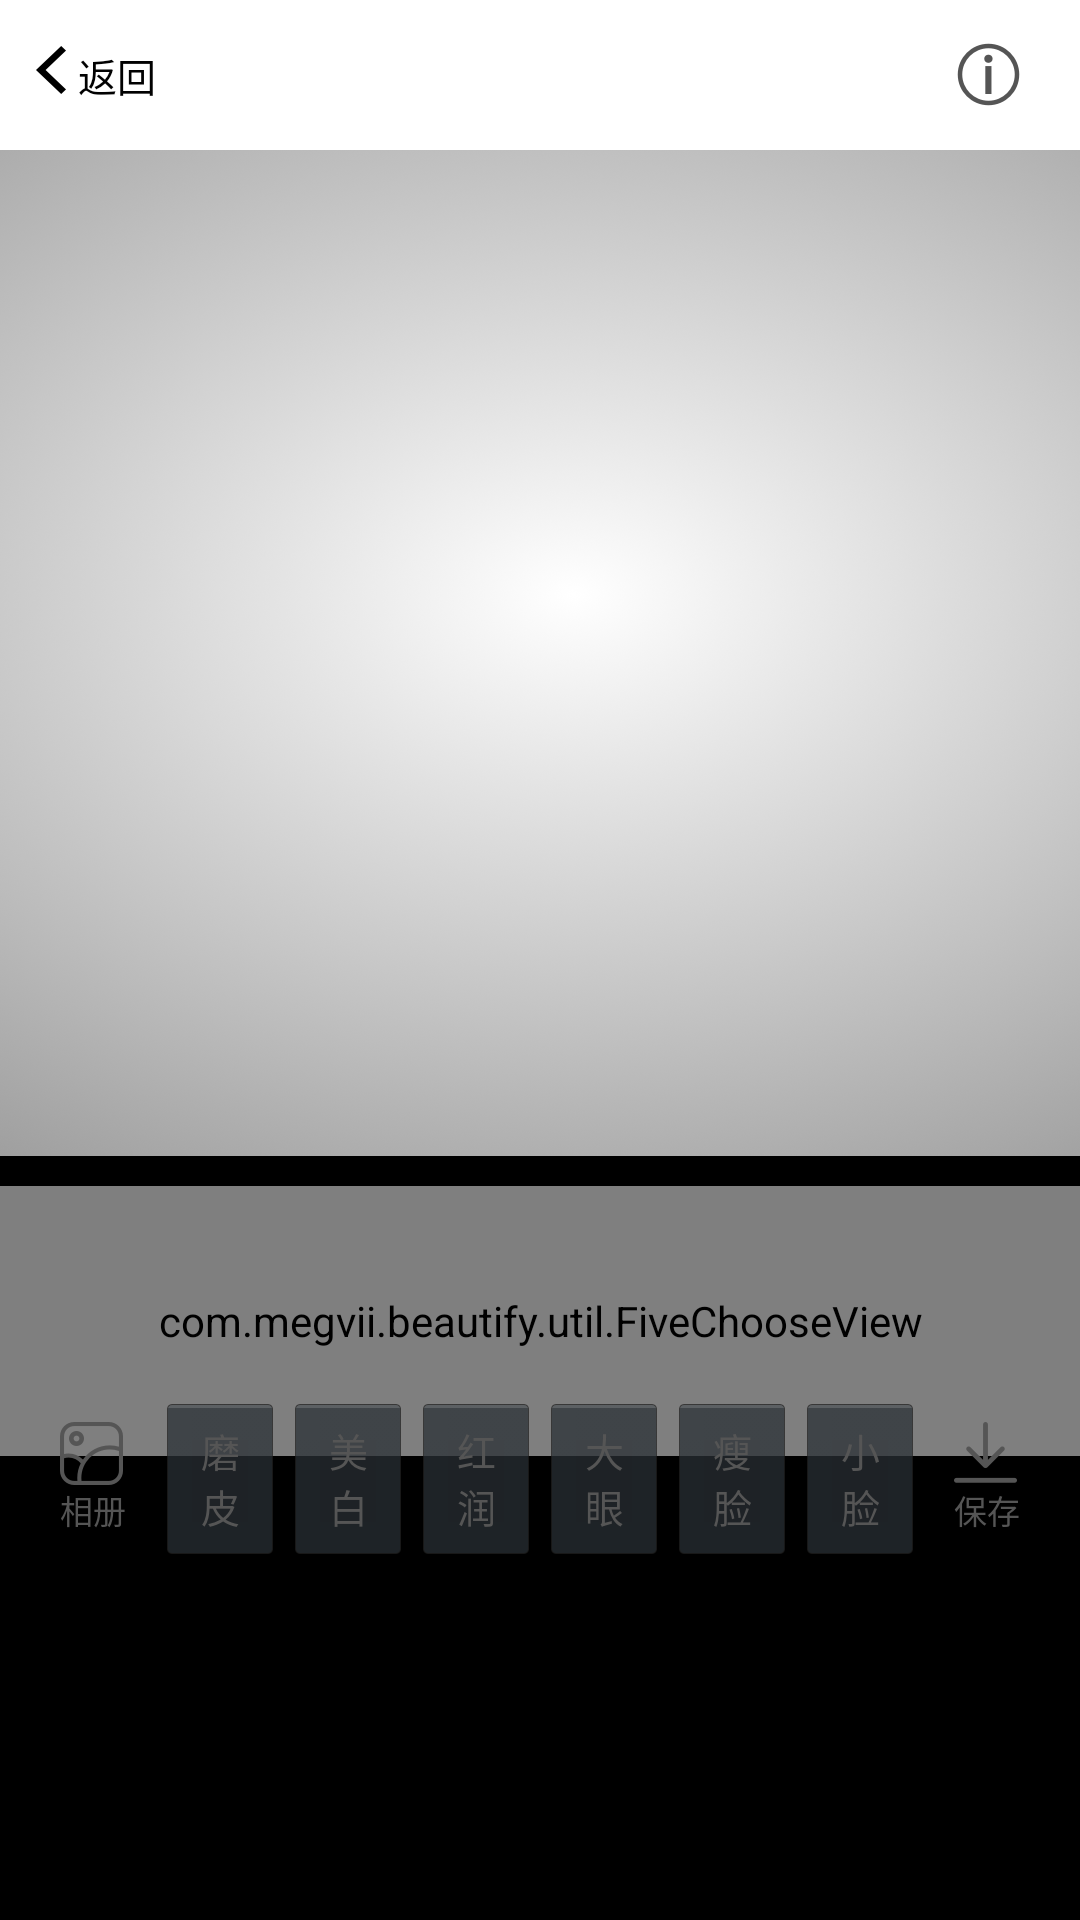

Here is an Android app screen rendered from its layout file. Give the layout XML and the strings, colors and styles it references.
<!-- AndroidManifest.xml: application theme android:Theme.Holo.NoActionBar.TranslucentDecor -->
<!-- res/layout/activity_relight_layout.xml -->
<?xml version="1.0" encoding="utf-8"?>
<RelativeLayout xmlns:android="http://schemas.android.com/apk/res/android"
                android:layout_width="match_parent"
                android:layout_height="match_parent"
                android:orientation="vertical">
    <include
        android:id="@+id/rl_info"
        layout="@layout/include_top_layout"
        android:layout_width="match_parent"
        android:layout_height="50dp"/>

    <ImageView
        android:id="@+id/process_image_id"
        android:layout_width="match_parent"
        android:layout_height="match_parent"
        android:layout_above="@+id/rl_bottom"
        android:layout_below="@+id/rl_info"
        android:background="@drawable/bg_img"
        android:scaleType="centerCrop"/>


    <RelativeLayout
        android:layout_marginBottom="40dp"
        android:id="@+id/rl_bottom"
        android:layout_width="match_parent"
        android:layout_height="wrap_content"
        android:layout_alignParentBottom="true"
        android:paddingBottom="10dip"
        android:paddingTop="10dip">
        <com.megvii.beautify.util.FiveChooseView
            android:id="@+id/choose_value"
            android:padding="15dp"
            android:layout_width="match_parent"
            android:layout_marginBottom="10dp"
            android:layout_height="90dp" />
        <LinearLayout
            android:id="@+id/ll_gallery"
            android:layout_below="@+id/choose_value"
            android:layout_width="wrap_content"
            android:layout_height="wrap_content"
            android:layout_centerVertical="true"
            android:orientation="vertical"
            android:paddingLeft="20dp"
            android:paddingRight="10dp">

            <ImageView
                android:layout_width="wrap_content"
                android:layout_height="wrap_content"
                android:src="@drawable/icon_photograph"/>

            <TextView
                android:layout_width="wrap_content"
                android:layout_height="wrap_content"
                android:text="相册"
                android:textColor="#555555"
                android:textSize="11sp"/>
        </LinearLayout>

        <LinearLayout
            android:id="@+id/bottom_light"
            android:layout_width="match_parent"
            android:layout_height="wrap_content"
            android:layout_below="@+id/ll_gallery"
            android:layout_toLeftOf="@+id/ll_download"
            android:layout_toRightOf="@+id/ll_gallery"
            android:orientation="horizontal"
            android:layout_centerVertical="true"
            android:visibility="visible">

            <Button
                android:layout_weight="1"
                android:id="@+id/btn_mopi"
                android:layout_width="wrap_content"
                android:layout_height="wrap_content"
                android:padding="10dp"
                android:text="磨皮"
                android:textColor="#555555"
                android:textSize="13sp"/>

            <Button
                android:layout_weight="1"
                android:id="@+id/btn_meibai"
                android:layout_width="wrap_content"
                android:layout_height="wrap_content"
                android:padding="10dp"
                android:text="美白"
                android:textColor="#555555"
                android:textSize="13sp"/>


            <Button
                android:layout_weight="1"
                android:id="@+id/btn_hongrun"
                android:layout_width="wrap_content"
                android:layout_height="wrap_content"
                android:padding="10dp"
                android:text="红润"
                android:textColor="#555555"
                android:textSize="13sp"/>
            <Button
                android:layout_weight="1"
                android:id="@+id/btn_dayan"
                android:layout_width="wrap_content"
                android:layout_height="wrap_content"
                android:padding="10dp"
                android:text="大眼"
                android:textColor="#555555"
                android:textSize="13sp"/>
            <Button
                android:layout_weight="1"
                android:id="@+id/btn_shoulian"
                android:layout_width="wrap_content"
                android:layout_height="wrap_content"
                android:padding="10dp"
                android:text="瘦脸"
                android:textColor="#555555"
                android:textSize="13sp"/>
            <Button
                android:layout_weight="1"
                android:id="@+id/btn_xiaolian"
                android:layout_width="wrap_content"
                android:layout_height="wrap_content"
                android:padding="10dp"
                android:text="小脸"
                android:textColor="#555555"
                android:textSize="13sp"/>

        </LinearLayout>


        <LinearLayout

            android:id="@+id/ll_download"
            android:layout_width="wrap_content"
            android:layout_height="wrap_content"
            android:layout_alignParentRight="true"
            android:layout_centerVertical="true"
            android:orientation="vertical"
            android:paddingLeft="10dp"
            android:paddingRight="20dp">

            <ImageView
                android:layout_width="wrap_content"
                android:layout_height="wrap_content"
                android:src="@drawable/icon_download_new"/>

            <TextView
                android:layout_width="wrap_content"
                android:layout_height="wrap_content"
                android:text="保存"
                android:textColor="#555555"
                android:textSize="11sp"/>
        </LinearLayout>
    </RelativeLayout>


</RelativeLayout>
<!-- res/layout/include_top_layout.xml (included above) -->
<?xml version="1.0" encoding="utf-8"?>
<RelativeLayout xmlns:android="http://schemas.android.com/apk/res/android"
    android:background="@color/white"
    android:layout_width="match_parent" android:layout_height="50dp">


        <LinearLayout
            android:id="@+id/ll_back"
            android:layout_width="wrap_content"
            android:orientation="horizontal"
            android:layout_centerVertical="true"
            android:layout_height="wrap_content">
                <ImageView
                    android:id="@+id/iv_back"
                    android:paddingLeft="12dp"
                    android:layout_width="wrap_content"
                    android:scaleType="centerCrop"
                    android:src="@drawable/icon_return_black_new"
                    android:layout_height="wrap_content" />
                <TextView
                    android:layout_width="wrap_content"
                    android:text="返回"
                    android:textSize="13sp"
                    android:layout_marginLeft="4dp"
                    android:textColor="@color/black"
                    android:layout_height="wrap_content" />
        </LinearLayout>


        <TextView
            android:id="@+id/tv_title"
            android:layout_centerInParent="true"
            android:textColor="@color/black"
            android:textSize="16sp"
            android:layout_width="wrap_content"
            android:layout_height="wrap_content" />



        <ImageView
            android:id="@+id/iv_info"
            android:layout_width="wrap_content"
            android:padding="8dp"
            android:layout_height="wrap_content"
            android:layout_centerVertical="true"
            android:layout_marginRight="12dp"
            android:layout_alignParentRight="true"
            android:src="@drawable/icon_info_black"/>




</RelativeLayout>
<!-- resources referenced by this layout -->
<resources>
  <color name="black">#FF010101</color>
  <color name="white">#FFffff</color>
  <!-- drawable bg_img: png bitmap (drawable-xxhdpi, 794299 bytes) -->
  <!-- drawable icon_download_new: png bitmap (drawable-xxhdpi, 1095 bytes) -->
  <!-- drawable icon_info_black: png bitmap (drawable-xxhdpi, 2143 bytes) -->
  <!-- drawable icon_photograph: png bitmap (drawable-xxhdpi, 2237 bytes) -->
  <!-- drawable icon_return_black_new: png bitmap (drawable-xxhdpi, 627 bytes) -->
</resources>
